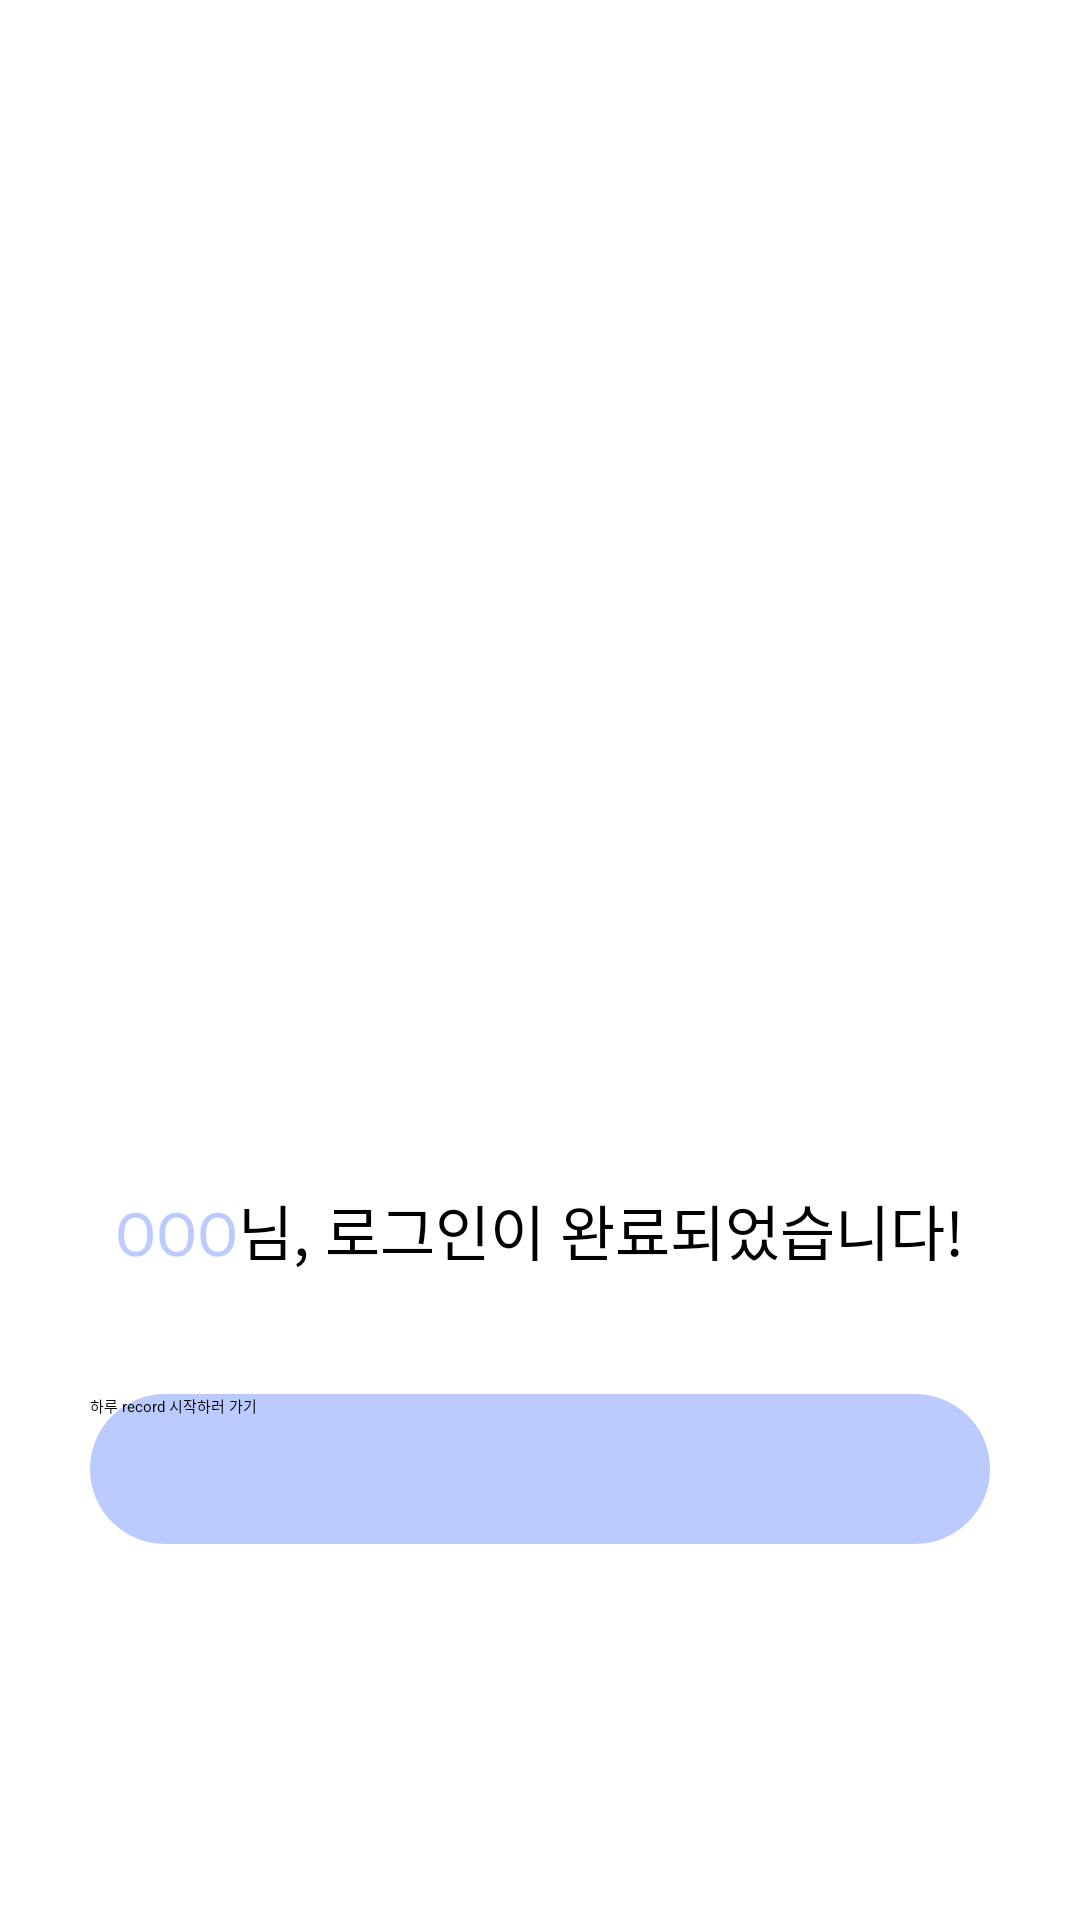

Reconstruct the res/layout file that produces this screen, plus the resources it refers to.
<!-- AndroidManifest.xml: application theme Theme.Term -->
<!-- res/layout/activity_login_finish.xml -->
<?xml version="1.0" encoding="utf-8"?>
<LinearLayout
    xmlns:android="http://schemas.android.com/apk/res/android"
    xmlns:app="http://schemas.android.com/apk/res-auto"
    xmlns:tools="http://schemas.android.com/tools"
    android:layout_width="match_parent"
    android:layout_height="match_parent"
    android:gravity="center"
    android:orientation="vertical"
    tools:context=".MainActivity">

    <ImageView
        android:id="@+id/anim_rabbit"
        android:layout_width="100dp"
        android:layout_height="100dp" />

    <LinearLayout
        android:layout_marginTop="20dp"
        android:layout_width="200dp"
        android:layout_height="100dp">

        <ImageView
            android:id="@+id/imageView"
            android:layout_width="wrap_content"
            android:layout_height="wrap_content"
            app:srcCompat="@drawable/main" />

    </LinearLayout>

    <LinearLayout
        android:layout_marginTop="50dp"
        android:layout_width="wrap_content"
        android:layout_height="wrap_content" >

        <TextView
            android:id="@+id/finName"
            android:layout_width="wrap_content"
            android:layout_height="wrap_content"
            android:text="OOO"
            android:textColor="#BBCAFF"
            android:textSize="20dp" />

        <TextView
            android:layout_width="wrap_content"
            android:layout_height="wrap_content"
            android:text="님, 로그인이 완료되었습니다!"
            android:textColor="@color/black"
            android:textSize="20dp" />

    </LinearLayout>

    <Button
        android:id="@+id/dayRecordStartBTN"
        android:layout_width="300dp"
        android:layout_height="50dp"
        android:layout_gravity="center"
        android:layout_marginTop="40dp"
        android:background="@drawable/button"
        android:text="하루 record 시작하러 가기" />

</LinearLayout>
<!-- resources referenced by this layout -->
<resources>
  <!-- drawable button (drawable-v24) -->
  <?xml version="1.0" encoding="utf-8"?>
  <shape xmlns:android="http://schemas.android.com/apk/res/android"
      android:color="#BBCAFF" >
  
      <solid
          android:color="#BBCAFF"/>
  
      <corners
          android:radius="50dp"/>
  
  </shape>
  <!-- drawable main: png bitmap (drawable, 52627 bytes) -->
  <!-- not gathered from this repository: default colours our renderer supplied (Android Studio template values) -->
  <color name="black">#FF000000</color>
</resources>
